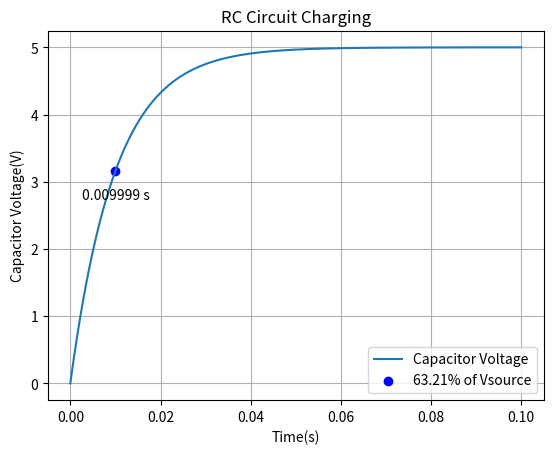

Recreate this plot in Python.
# import ngspice
# import pyspice as sp

# # Create a new circuit
# circuit = sp.Circuit('Example Circuit')

# # Add components to the circuit
# circuit.R1 = sp.Resistor(1, '1', '2')  # Resistor R1 with 1 ohm resistance between nodes 1 and 2
# circuit.V1 = sp.VoltageSource('1', '2', 'DC', 10)  # Voltage source V1 with 10 volts DC between nodes 1 and 2
# circuit.R2 = sp.Resistor(2, '2', '0')  # Resistor R2 with 2 ohms resistance between nodes 2 and 0 (ground)

# # Create an NGSpice simulation
# sim = ngspice.Ngspice()
# sim.load(circuit)

# simulator = circuit.simulator(temperature=25, nominal_temperature=25, simulator='ngspice-shared', simulator_args=['-b'])

# # Access simulation results
# v1_voltage = sim.get_node_voltage('1')
# v2_voltage = sim.get_node_voltage('2')
# i_r1 = sim.get_branch_current('R1')

# # Print the results
# print("Voltage at node 1:", v1_voltage)
# print("Voltage at node 2:", v2_voltage)
# print("Current through R1:", i_r1)


import numpy as np
import  matplotlib.pyplot as plt

# Rc Circuit parameters
R = 100.0
C = 100.0e-6
v_source = 5.0
dt = 1.0e-6
t_end = 0.1

times = np.arange(0, t_end, dt)

v_c = np.zeros_like(times)

for i in range(1, len(times)):
    v_c[i] = v_source * (1- np.exp(-times[i]/(R*C)))
idx_6321 = np.abs(v_c - 0.6321 * v_source).argmin()
time_6321 = times[idx_6321]

idx_99 = np.abs(v_c - 0.99 * v_source).argmin()
time_99 = times[idx_99]

plt.plot(times, v_c, label='Capacitor Voltage')

plt.scatter(time_6321, v_c[idx_6321],  label='63.21% of Vsource', color='blue')

plt.annotate(f"{time_6321:.6f} s", (time_6321, v_c[idx_6321]), textcoords="offset points", xytext=(0,-20), ha = 'center')

plt.xlabel('Time(s)')
plt.ylabel('Capacitor Voltage(V)')
plt.title('RC Circuit Charging')
plt.legend()
plt.grid(True)
plt.show()